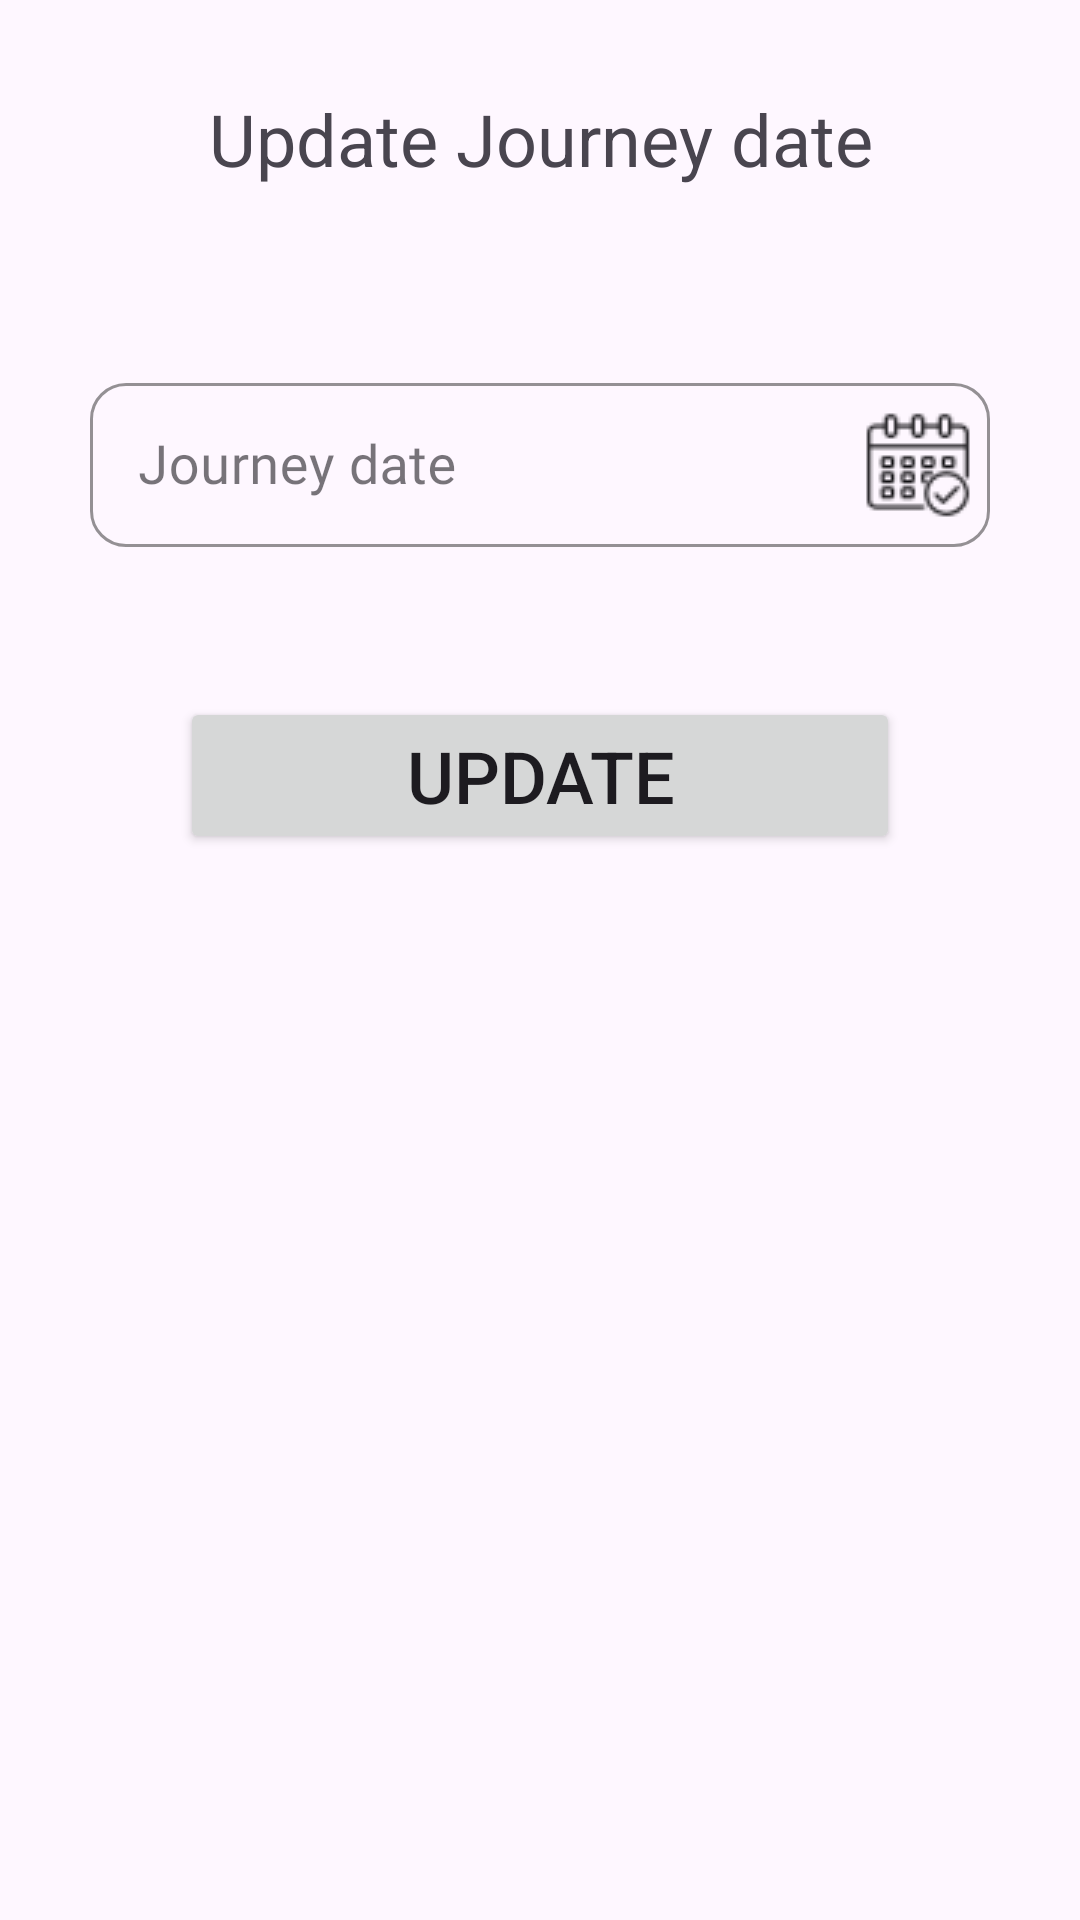

Write the Android layout XML for this screen, with the resource values it uses.
<!-- AndroidManifest.xml: application theme Theme.Railway_reservation -->
<!-- res/layout/activity_updatebookingdate_screen.xml -->
<?xml version="1.0" encoding="utf-8"?>
<RelativeLayout xmlns:android="http://schemas.android.com/apk/res/android"
    xmlns:app="http://schemas.android.com/apk/res-auto"
    xmlns:tools="http://schemas.android.com/tools"
    android:layout_width="match_parent"
    android:layout_height="match_parent"
    tools:context=".updatebookingdate_screen"
    android:padding="10dp">

    <TextView
        android:id="@+id/textView"
        android:layout_width="match_parent"
        android:layout_height="wrap_content"
        android:text="Update Journey date"
        android:gravity="center"
        android:textSize="24dp"
        android:padding="10dp"
        android:layout_marginTop="10dp">

    </TextView>

    <com.google.android.material.textfield.TextInputLayout
        android:id="@+id/updatebooking_date"
        style="@style/Widget.MaterialComponents.TextInputLayout.OutlinedBox"
        android:layout_width="match_parent"
        android:layout_height="60dp"
        android:layout_marginStart="20dp"
        android:layout_marginEnd="20dp"
        android:layout_marginTop="50dp"
        android:layout_below="@+id/textView"
        app:boxCornerRadiusBottomEnd="12dp"
        app:boxCornerRadiusBottomStart="12dp"
        app:boxCornerRadiusTopEnd="12dp"
        app:boxCornerRadiusTopStart="12dp"
        app:boxStrokeColor="@color/blue"
        app:endIconDrawable="@drawable/calendar_logo"
        app:endIconMode="custom"
        app:endIconTintMode="src_atop"
        app:layout_constraintBottom_toBottomOf="parent"
        app:layout_constraintEnd_toEndOf="parent"
        app:layout_constraintHorizontal_bias="0.454"
        app:layout_constraintStart_toStartOf="parent"
        app:layout_constraintTop_toTopOf="parent"
        app:layout_constraintVertical_bias="0.397">

        <com.google.android.material.textfield.TextInputEditText
            android:layout_width="match_parent"
            android:layout_height="match_parent"
            android:clickable="false"
            android:cursorVisible="false"
            android:editable="false"
            android:focusable="false"
            android:focusableInTouchMode="false"
            android:fontFamily="@font/convergence"
            android:hint="Journey date"
            android:inputType="text"
            android:textSize="18sp">

        </com.google.android.material.textfield.TextInputEditText>
    </com.google.android.material.textfield.TextInputLayout>

    <Button
        android:id="@+id/updatebooking_button"
        android:layout_width="match_parent"
        android:layout_height="wrap_content"
        android:layout_below="@+id/updatebooking_date"
        android:layout_marginTop="50dp"
        android:text="Update"
        android:layout_marginStart="50dp"
        android:layout_marginEnd="50dp"
        android:textSize="24dp">

    </Button>

</RelativeLayout>
<!-- resources referenced by this layout -->
<resources>
  <color name="blue">#A79FFF</color>
  <!-- drawable calendar_logo: png bitmap (drawable, 1203 bytes) -->
  <style name="Theme.Railway_reservation" parent="Base.Theme.Railway_reservation" />
  <style name="Base.Theme.Railway_reservation" parent="Theme.Material3.DayNight.NoActionBar">
          
          
      </style>
</resources>
